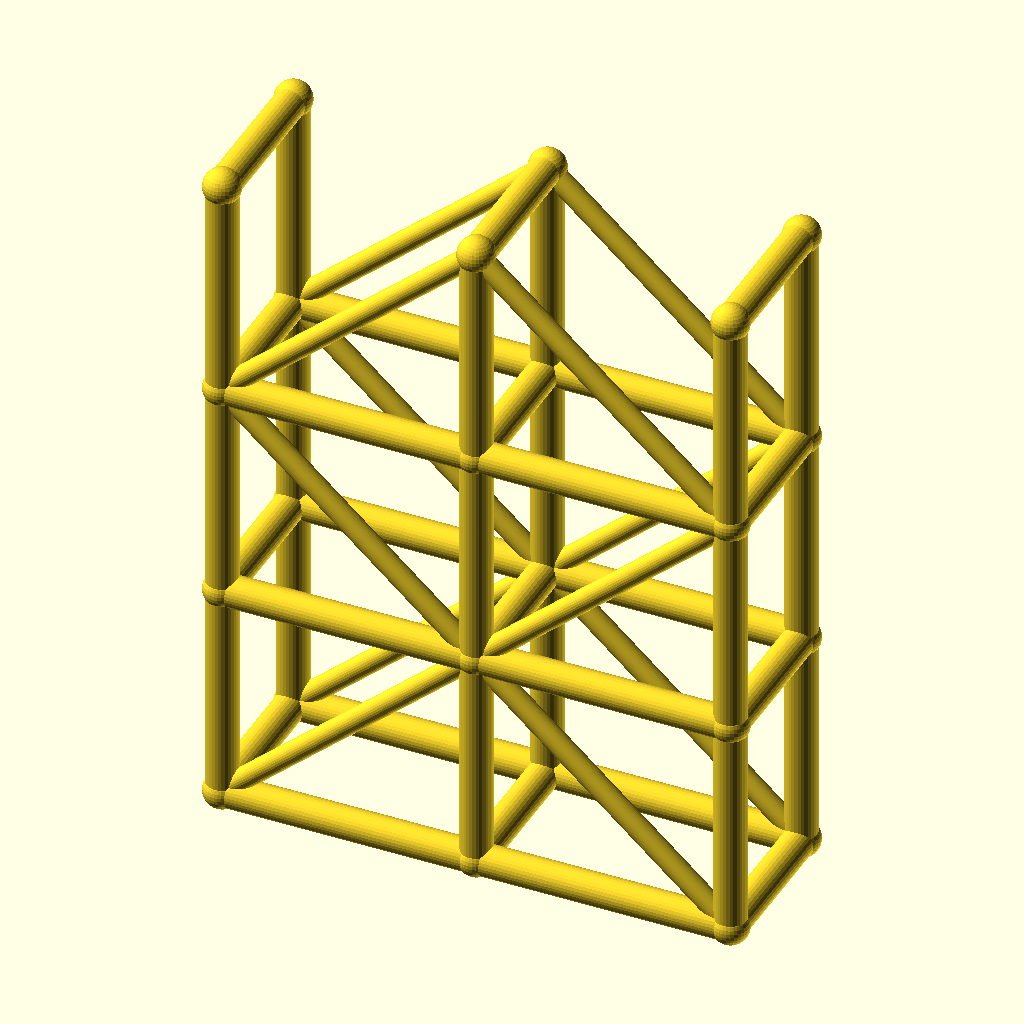
Cell 1: the model at its default parameters.
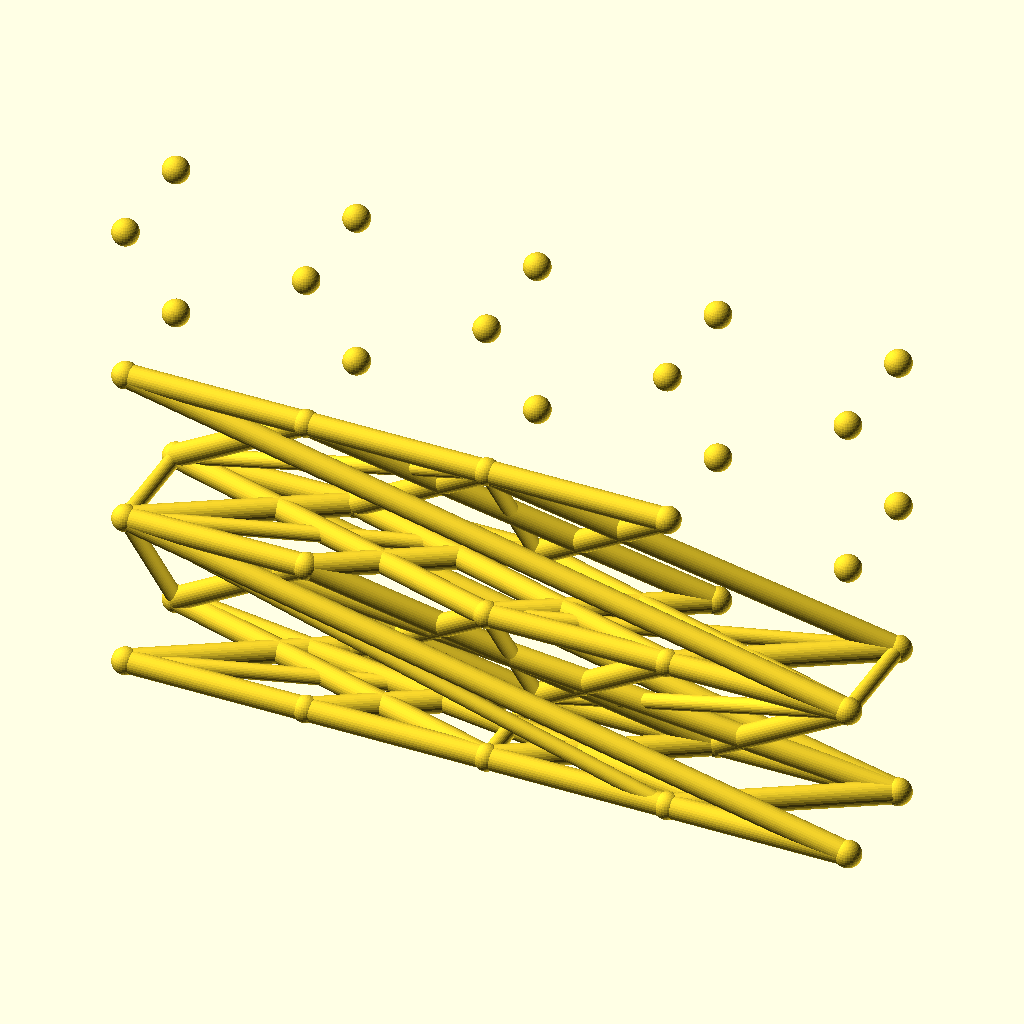
Cell 2: the same model with spans = 4.
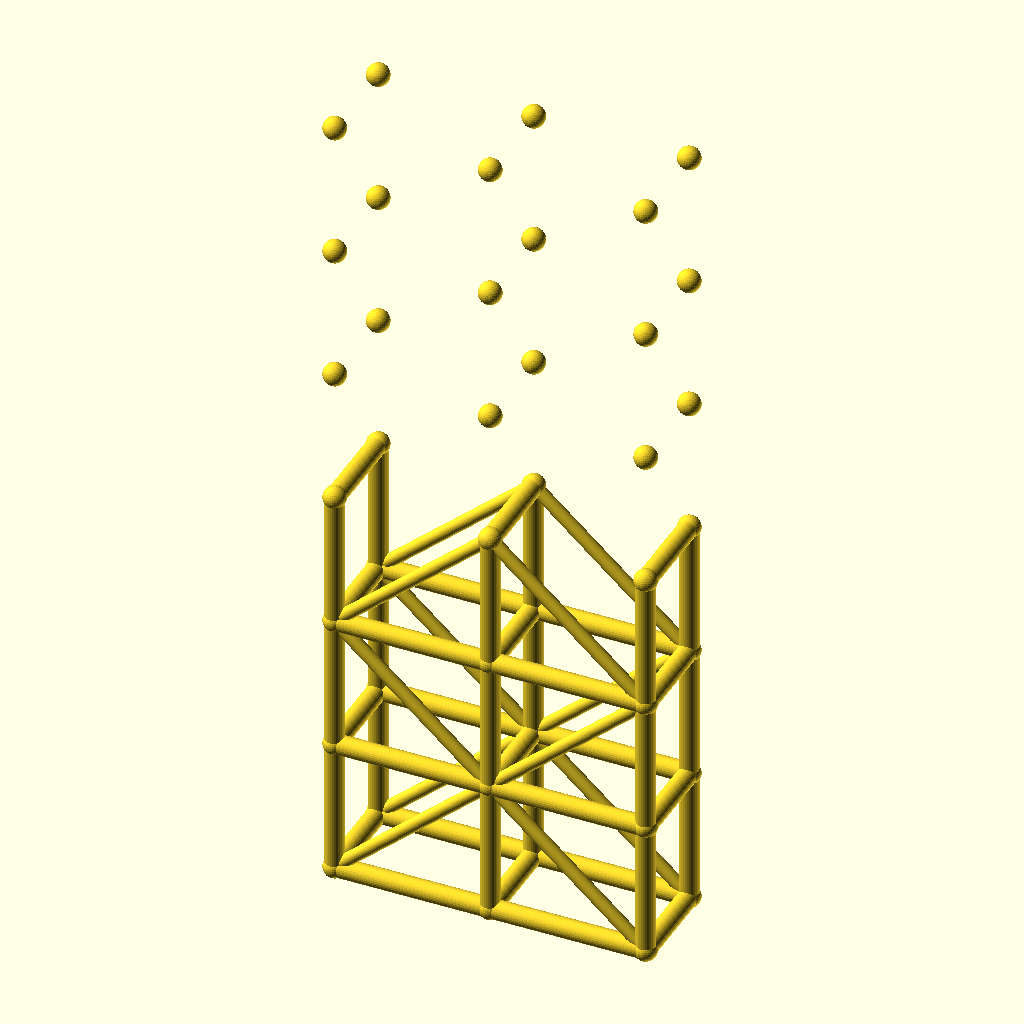
Cell 3: levels = 6 (everything else at default).
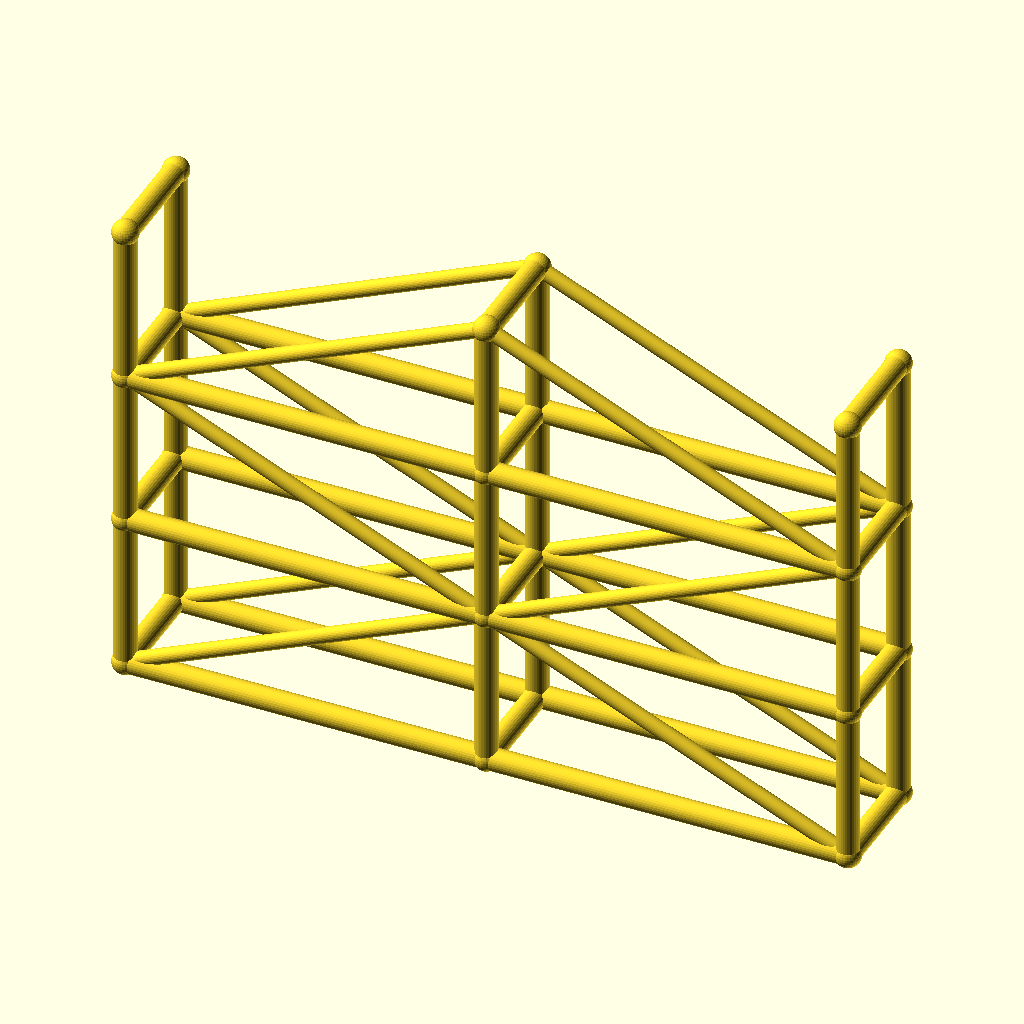
Cell 4: bay_l = 80 (everything else at default).
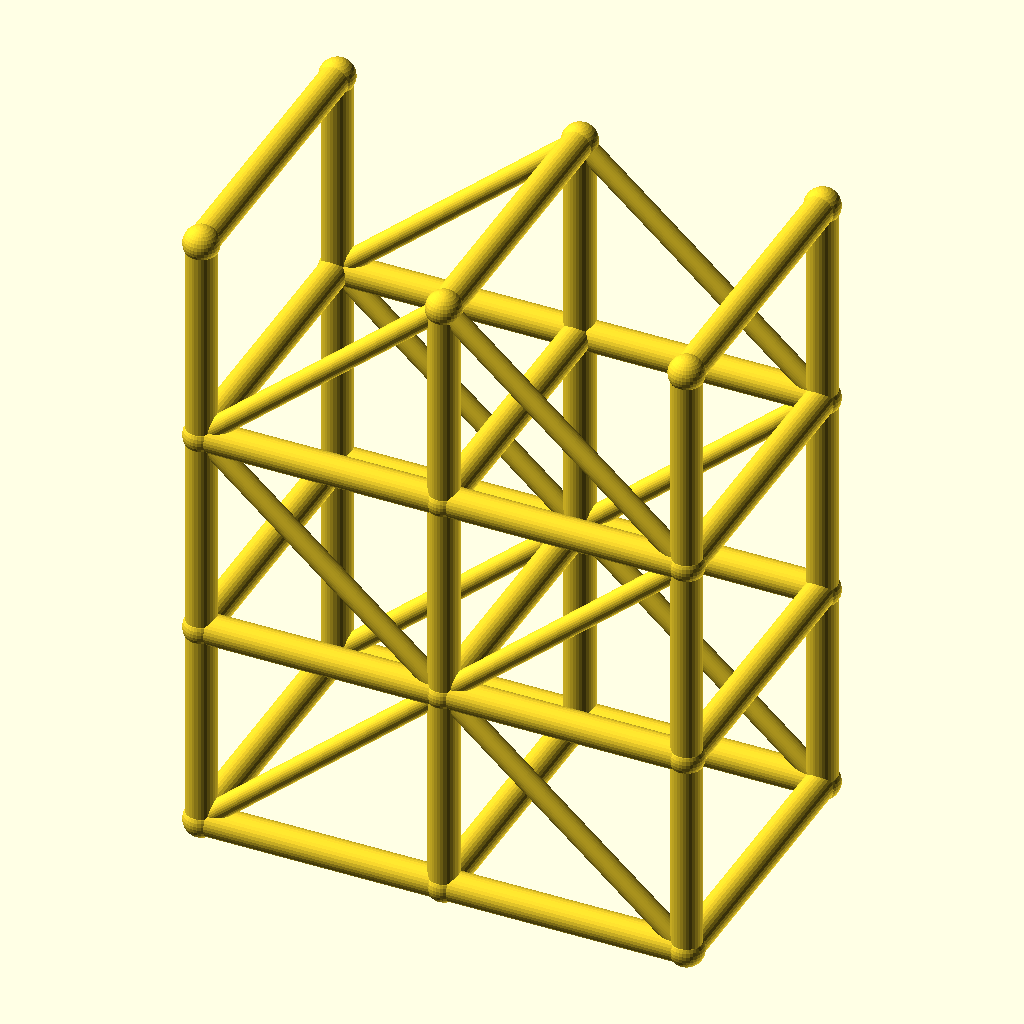
Cell 5: tower_w = 48 (everything else at default).
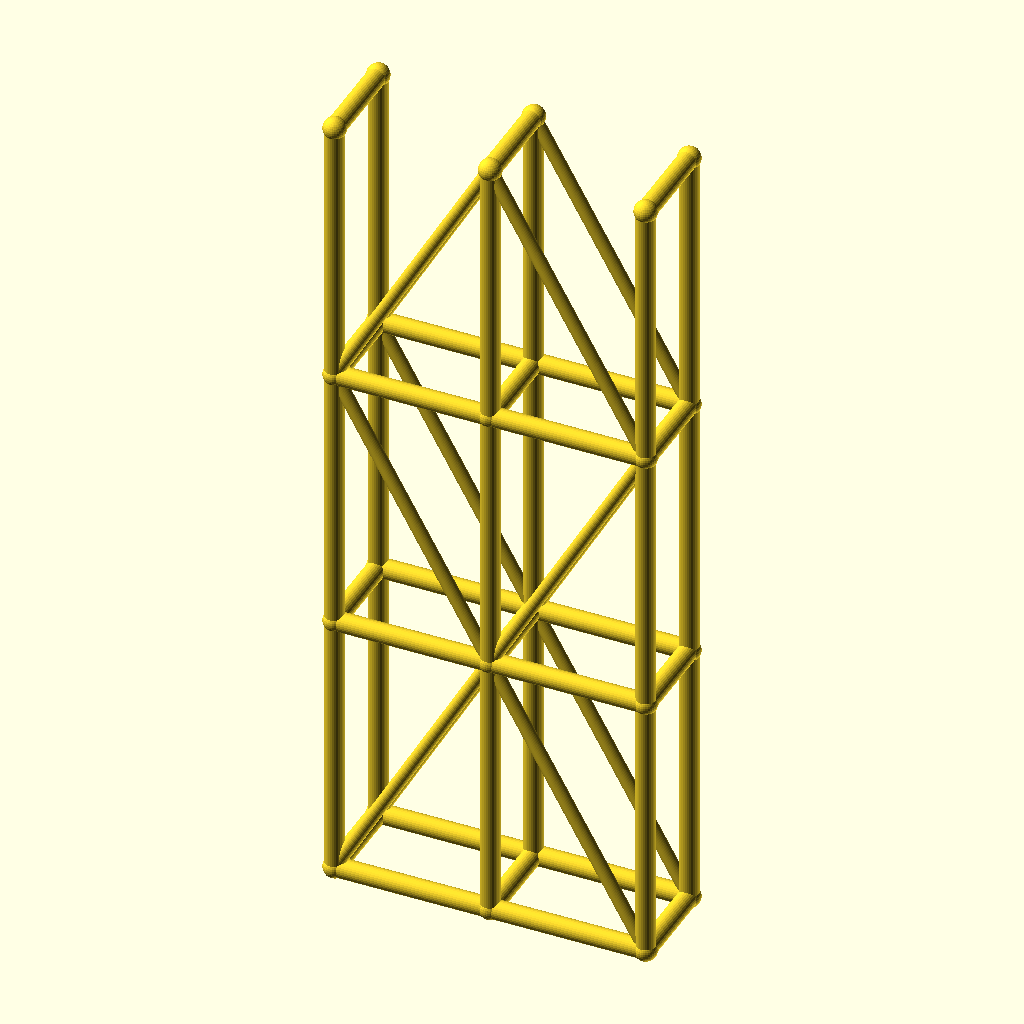
Cell 6: the same model with lift_h = 70.
All cells are drawn from the same view direction (rotation 55°, 0°, 25°, orthographic, colour scheme Cornfield), but the view is re-fitted for each cell, so position and scale can differ between cells as well as the parameter.
Source of the model, optional_data/data/wire3/scaffold/scene_0166.scad:
$fn = 32;

// ----------------------------------------------------------------------
// Scaffold tower: 2 spans x 3 lifts
// ----------------------------------------------------------------------

// --- parameters (mm) ---
spans = 2;                // spans along X
levels = 3;               // lift levels
bay_l = 40;               // span length, X
tower_w = 24;             // tower width, Y
lift_h = 35;              // lift height, Z
post_r = 2.5;             // post and ledger radius
brace_r = 1.7;            // diagonal brace radius
joint_r = 2.9;            // joint ball radius

bbox_x = spans * bay_l + 2 * joint_r;  // overall X, joints included
bbox_y = tower_w + 2 * joint_r;  // overall Y, joints included
bbox_z = levels * lift_h + 2 * joint_r;  // overall Z, joints included
post_d = 2 * post_r;  // post stock diameter
brace_d = 2 * brace_r;  // brace stock diameter
tower_l = spans * bay_l;  // tower footprint length
tower_h = levels * lift_h;  // tower height
nodes = [for (lvl = [0 : levels], side = [0, 1], st = [0 : spans]) [st * bay_l, side * tower_w, lvl * lift_h]];

module member(a, b, r) {
  /* round stock from joint a to joint b, ends buried in the joint balls */
  d = b - a;
  length = norm(d);
  translate(a) rotate([0, acos(d[2] / length), atan2(d[1], d[0])])
    cylinder(h = length, r = r);
}

module joint(p, r) {
  /* ball at the joint centre, fatter than every member meeting there */
  translate(p) sphere(r = r);
}

/* members - each call is one graph edge */
member(nodes[0], nodes[6], post_r);
member(nodes[1], nodes[7], post_r);
member(nodes[2], nodes[8], post_r);
member(nodes[0], nodes[1], post_r);
member(nodes[1], nodes[2], post_r);
member(nodes[3], nodes[9], post_r);
member(nodes[4], nodes[10], post_r);
member(nodes[5], nodes[11], post_r);
member(nodes[3], nodes[4], post_r);
member(nodes[4], nodes[5], post_r);
member(nodes[6], nodes[12], post_r);
member(nodes[7], nodes[13], post_r);
member(nodes[8], nodes[14], post_r);
member(nodes[6], nodes[7], post_r);
member(nodes[7], nodes[8], post_r);
member(nodes[9], nodes[15], post_r);
member(nodes[10], nodes[16], post_r);
member(nodes[11], nodes[17], post_r);
member(nodes[9], nodes[10], post_r);
member(nodes[10], nodes[11], post_r);
member(nodes[12], nodes[18], post_r);
member(nodes[13], nodes[19], post_r);
member(nodes[14], nodes[20], post_r);
member(nodes[12], nodes[13], post_r);
member(nodes[13], nodes[14], post_r);
member(nodes[15], nodes[21], post_r);
member(nodes[16], nodes[22], post_r);
member(nodes[17], nodes[23], post_r);
member(nodes[15], nodes[16], post_r);
member(nodes[16], nodes[17], post_r);
member(nodes[0], nodes[3], post_r);
member(nodes[1], nodes[4], post_r);
member(nodes[2], nodes[5], post_r);
member(nodes[6], nodes[9], post_r);
member(nodes[7], nodes[10], post_r);
member(nodes[8], nodes[11], post_r);
member(nodes[12], nodes[15], post_r);
member(nodes[13], nodes[16], post_r);
member(nodes[14], nodes[17], post_r);
member(nodes[18], nodes[21], post_r);
member(nodes[19], nodes[22], post_r);
member(nodes[20], nodes[23], post_r);
member(nodes[0], nodes[7], brace_r);
member(nodes[7], nodes[2], brace_r);
member(nodes[3], nodes[10], brace_r);
member(nodes[10], nodes[5], brace_r);
member(nodes[12], nodes[7], brace_r);
member(nodes[7], nodes[14], brace_r);
member(nodes[15], nodes[10], brace_r);
member(nodes[10], nodes[17], brace_r);
member(nodes[12], nodes[19], brace_r);
member(nodes[19], nodes[14], brace_r);
member(nodes[15], nodes[22], brace_r);
member(nodes[22], nodes[17], brace_r);

/* joint balls */
for (p = nodes) joint(p, joint_r);
Customizer parameters (derived from the source; name, type, default, range or options):
spans: number, default 2
levels: number, default 3
bay_l: number, default 40
tower_w: number, default 24
lift_h: number, default 35
post_r: number, default 2.5
brace_r: number, default 1.7
joint_r: number, default 2.9
